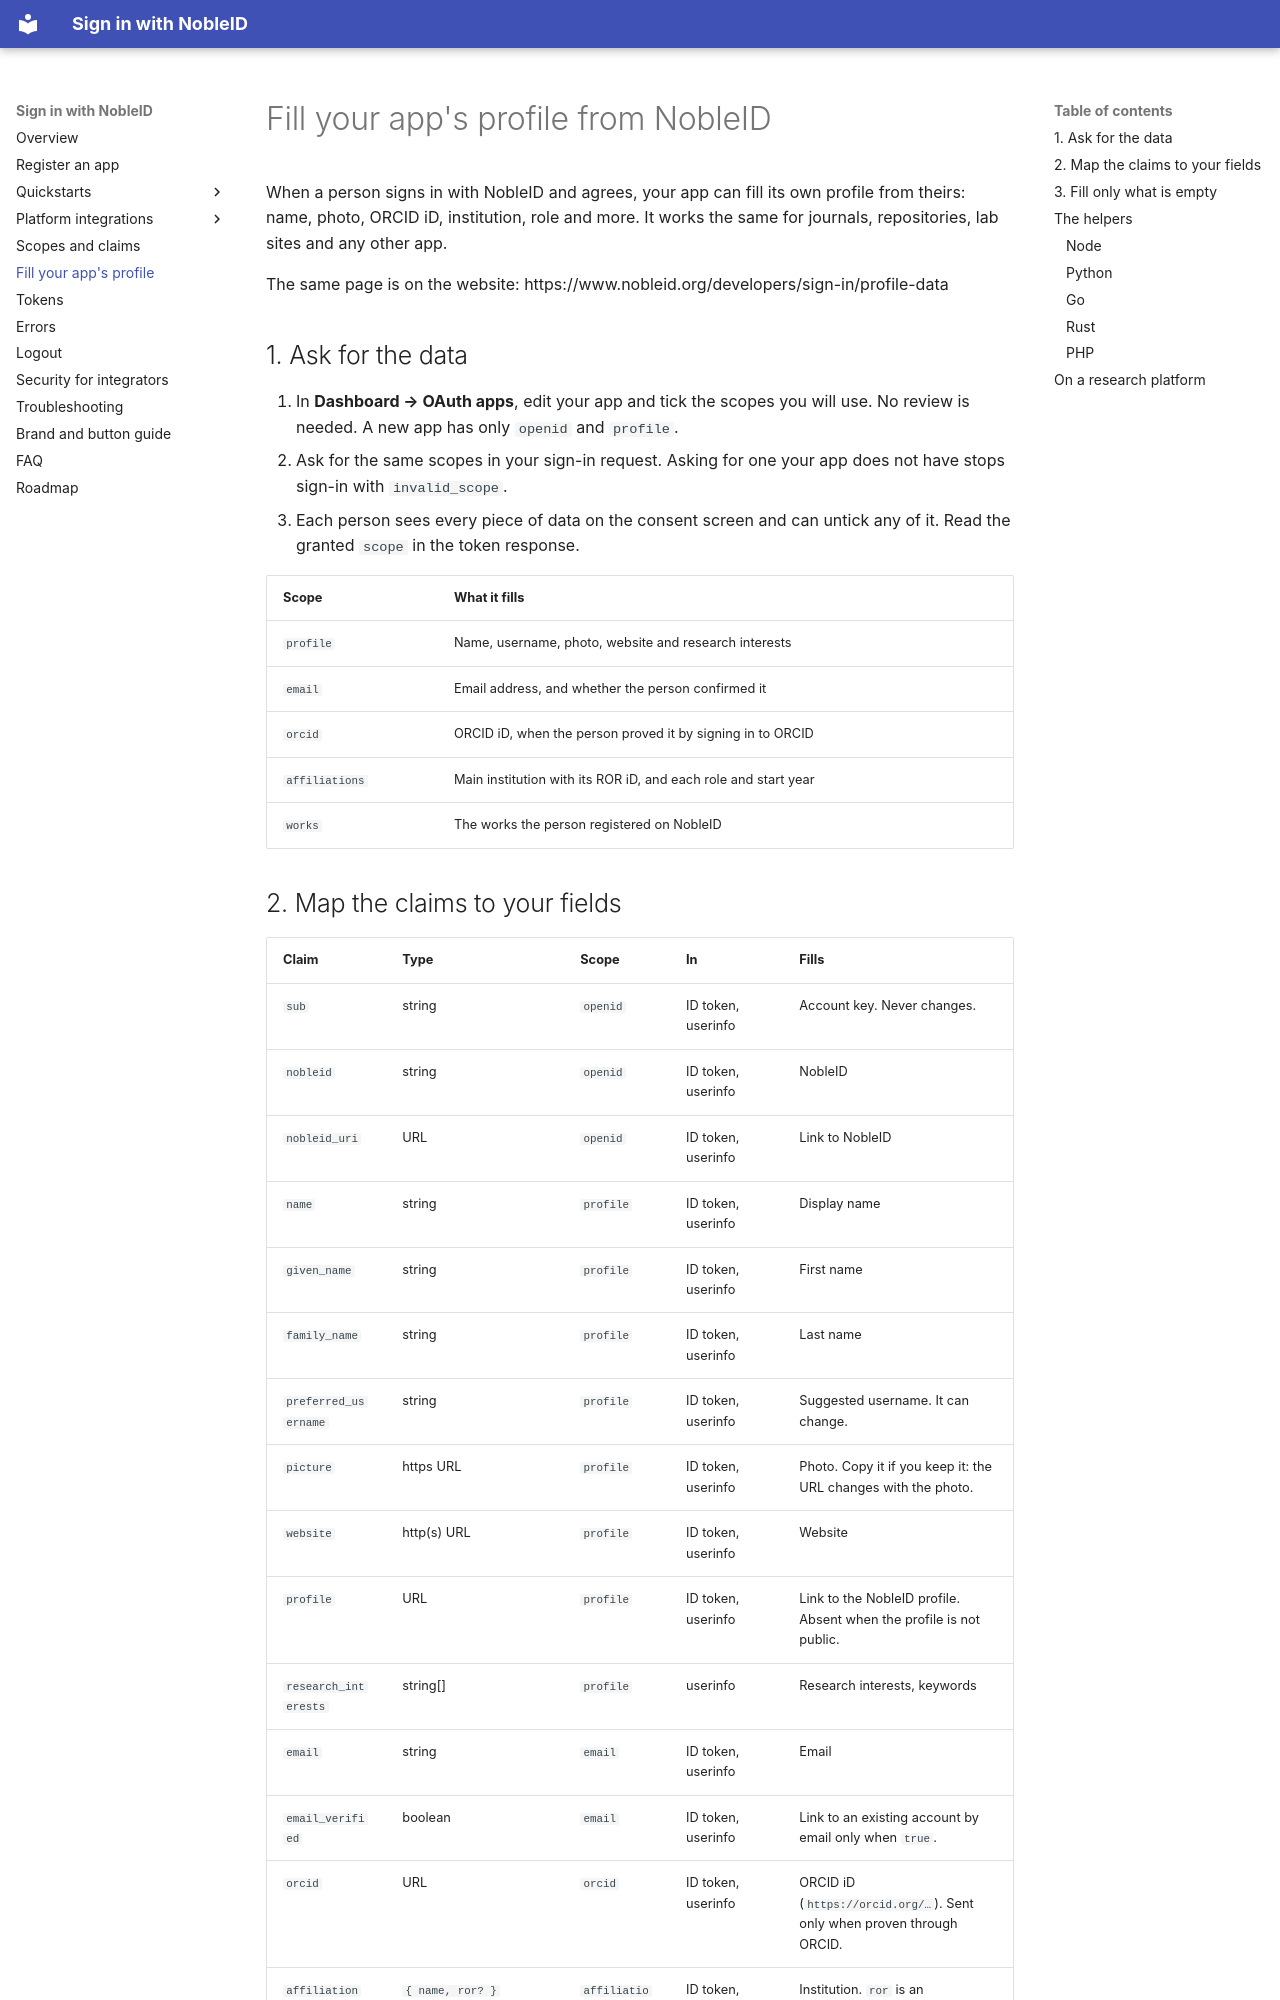

repository: signinwithnobleid/sign-in-with-nobleid · page: profile-data/index.html · generator: mkdocs

# Fill your app's profile from NobleID

When a person signs in with NobleID and agrees, your app can fill its own
profile from theirs: name, photo, ORCID iD, institution, role and more. It
works the same for journals, repositories, lab sites and any other app.

The same page is on the website:
https://www.nobleid.org/developers/sign-in/profile-data

## 1. Ask for the data

1. In **Dashboard → OAuth apps**, edit your app and tick the scopes you will
   use. No review is needed. A new app has only `openid` and `profile`.
2. Ask for the same scopes in your sign-in request. Asking for one your app
   does not have stops sign-in with `invalid_scope`.
3. Each person sees every piece of data on the consent screen and can untick
   any of it. Read the granted `scope` in the token response.

| Scope | What it fills |
|---|---|
| `profile` | Name, username, photo, website and research interests |
| `email` | Email address, and whether the person confirmed it |
| `orcid` | ORCID iD, when the person proved it by signing in to ORCID |
| `affiliations` | Main institution with its ROR iD, and each role and start year |
| `works` | The works the person registered on NobleID |
